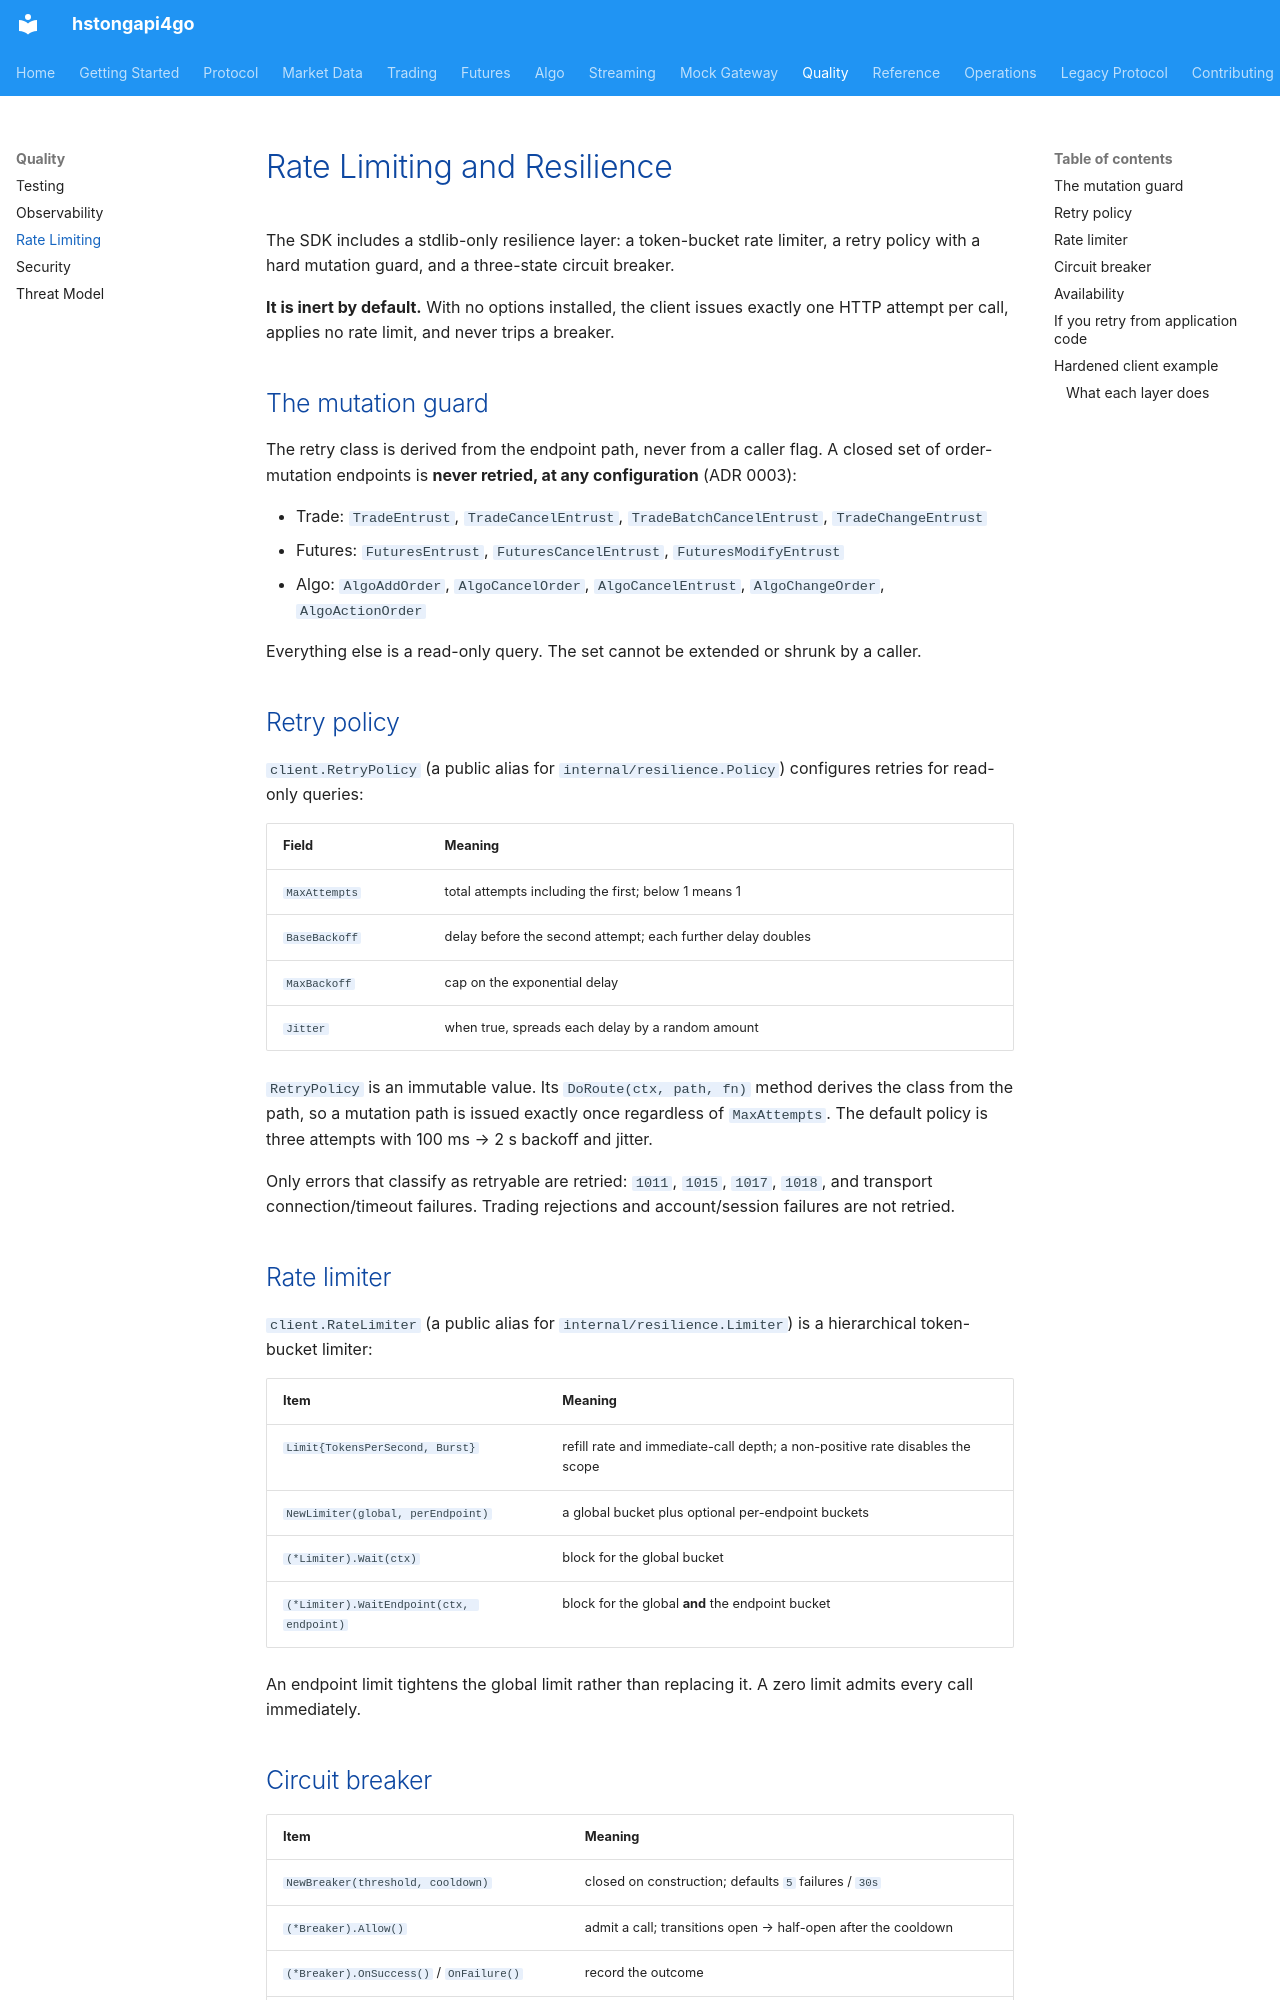

repository: shing1211/hstongapi4go · page: rate-limiting/index.html · generator: mkdocs

# Rate Limiting and Resilience

The SDK includes a stdlib-only resilience layer: a token-bucket rate limiter, a
retry policy with a hard mutation guard, and a three-state circuit breaker.

**It is inert by default.** With no options installed, the client issues exactly
one HTTP attempt per call, applies no rate limit, and never trips a breaker.

## The mutation guard

The retry class is derived from the endpoint path, never from a caller flag. A
closed set of order-mutation endpoints is **never retried, at any configuration**
(ADR 0003):

- Trade: `TradeEntrust`, `TradeCancelEntrust`, `TradeBatchCancelEntrust`,
  `TradeChangeEntrust`
- Futures: `FuturesEntrust`, `FuturesCancelEntrust`, `FuturesModifyEntrust`
- Algo: `AlgoAddOrder`, `AlgoCancelOrder`, `AlgoCancelEntrust`, `AlgoChangeOrder`,
  `AlgoActionOrder`

Everything else is a read-only query. The set cannot be extended or shrunk by a
caller.

## Retry policy

`client.RetryPolicy` (a public alias for `internal/resilience.Policy`)
configures retries for read-only queries:

| Field | Meaning |
|-------|---------|
| `MaxAttempts` | total attempts including the first; below 1 means 1 |
| `BaseBackoff` | delay before the second attempt; each further delay doubles |
| `MaxBackoff` | cap on the exponential delay |
| `Jitter` | when true, spreads each delay by a random amount |

`RetryPolicy` is an immutable value. Its `DoRoute(ctx, path, fn)` method derives
the class from the path, so a mutation path is issued exactly once regardless of
`MaxAttempts`. The default policy is three attempts with 100 ms → 2 s backoff and
jitter.

Only errors that classify as retryable are retried: `1011`, `1015`, `1017`,
`1018`, and transport connection/timeout failures. Trading rejections and
account/session failures are not retried.

## Rate limiter

`client.RateLimiter` (a public alias for `internal/resilience.Limiter`) is a
hierarchical token-bucket limiter:

| Item | Meaning |
|------|---------|
| `Limit{TokensPerSecond, Burst}` | refill rate and immediate-call depth; a non-positive rate disables the scope |
| `NewLimiter(global, perEndpoint)` | a global bucket plus optional per-endpoint buckets |
| `(*Limiter).Wait(ctx)` | block for the global bucket |
| `(*Limiter).WaitEndpoint(ctx, endpoint)` | block for the global **and** the endpoint bucket |

An endpoint limit tightens the global limit rather than replacing it. A zero
limit admits every call immediately.

## Circuit breaker

| Item | Meaning |
|------|---------|
| `NewBreaker(threshold, cooldown)` | closed on construction; defaults `5` failures / `30s` |
| `(*Breaker).Allow()` | admit a call; transitions open → half-open after the cooldown |
| `(*Breaker).OnSuccess()` / `OnFailure()` | record the outcome |
| `(*Breaker).State()` | `closed`, `open`, or `half-open` |
| `ErrCircuitOpen` | returned when the breaker refuses a call |

While closed it counts consecutive failures and opens at the threshold. While
open it refuses calls until the cooldown, then admits one half-open probe; a
success closes it, a failure reopens it.
